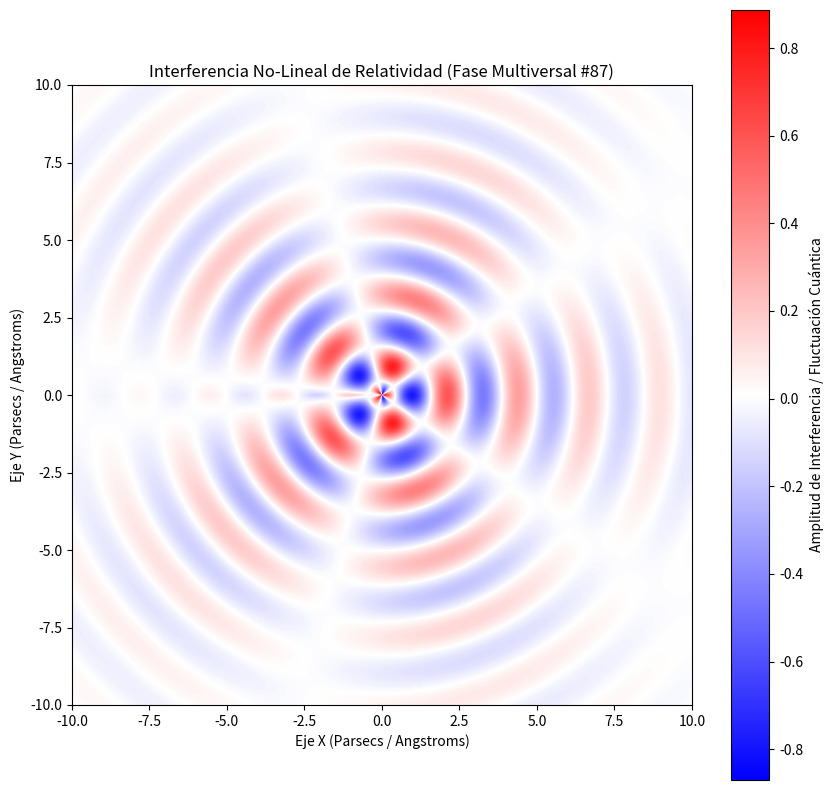

The script that saved this image:
%matplotlib inline
# Simulación Multiversal: Relatividad - Variante 87
import numpy as np
import matplotlib.pyplot as plt

# Parámetros Físicos No-Lineales
omega_1 = 2.745
omega_2 = 2.582
lambda_decay = 0.245
phase_shift = 1.953

x = np.linspace(-10, 10, 800)
y = np.linspace(-10, 10, 800)
X, Y = np.meshgrid(x, y)

# Dinámica de Fluidos / Campos Tensor-Escalares (Fase Multiversal)
R = np.sqrt(X**2 + Y**2) + 1e-5
Z = (np.sin(omega_1 * R + phase_shift) * np.cos(omega_2 * np.arctan2(Y, X))) * np.exp(-lambda_decay * R)

plt.figure(figsize=(10, 10))
plt.imshow(Z, cmap='bwr', extent=[-10, 10, -10, 10], origin='lower')
plt.colorbar(label='Amplitud de Interferencia / Fluctuación Cuántica')
plt.title(r'Interferencia No-Lineal de Relatividad (Fase Multiversal #87)')
plt.xlabel('Eje X (Parsecs / Angstroms)')
plt.ylabel('Eje Y (Parsecs / Angstroms)')
plt.show()
